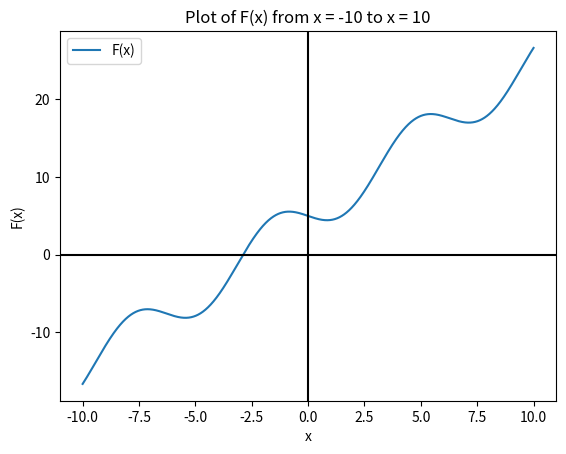

The matplotlib source for this figure: (Note: this script raises an exception after producing the figure.)
import numpy as np
import matplotlib.pyplot as plt

minPoint = -10
maxPoint = 10
numberOfPoints = 10000
inputPoints = np.linspace(minPoint, maxPoint, numberOfPoints)
functionValues = 2 * inputPoints - 3 * np.sin(inputPoints) + 5

fig, ax = plt.subplots()

ax.plot(inputPoints, functionValues, label='F(x)')
ax.axhline(y=0, color='k')
ax.axvline(x=0, color='k')
ax.set_xlabel('x')
ax.set_ylabel('F(x)')
ax.set_title(f'Plot of F(x) from x = {minPoint} to x = {maxPoint}')
ax.legend()

plt.savefig('Plots/Question1.png', dpi=300)
